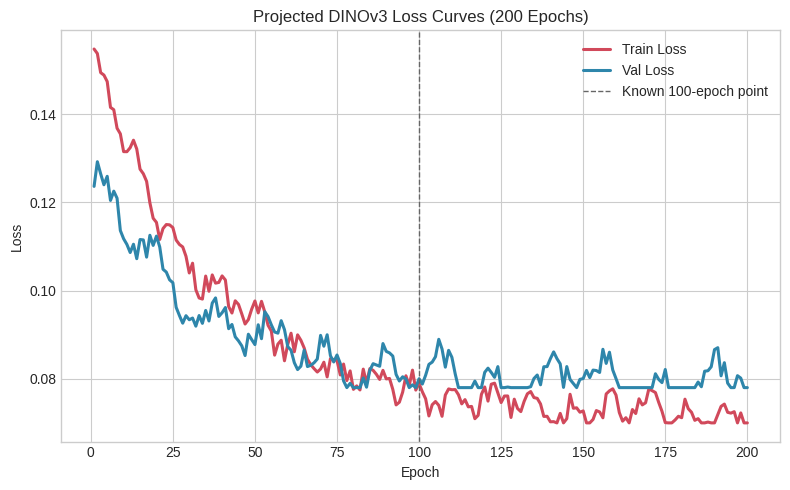
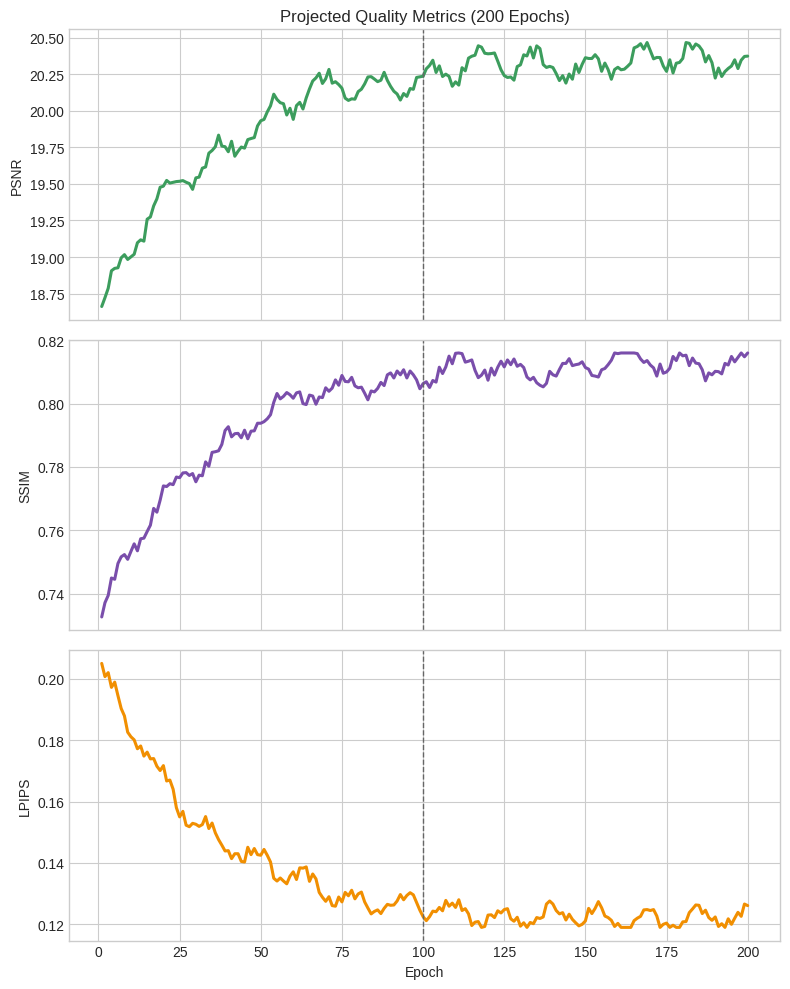

These charts were generated, in order, by the following Python code:
"""Generate a clearly labeled projected DINOv3 200-epoch meeting report."""
from __future__ import annotations

import csv
import math
import random
from pathlib import Path

import matplotlib.pyplot as plt


OUT_DIR = Path("reports/projected/dinov3_200ep_mock")
CSV_PATH = OUT_DIR / "projected_metrics.csv"
LOSS_PLOT = OUT_DIR / "projected_loss_curves.png"
QUALITY_PLOT = OUT_DIR / "projected_quality_curves.png"
REPORT_PATH = OUT_DIR / "meeting_report.md"


def smooth_noise(rng: random.Random, scale: float) -> float:
    return rng.uniform(-scale, scale)


def clamp(value: float, low: float, high: float) -> float:
    return max(low, min(high, value))


def generate_rows() -> list[dict[str, float]]:
    rng = random.Random(42)
    rows: list[dict[str, float]] = []

    for epoch in range(1, 201):
        # Anchor the trajectory to the known 100-epoch baseline and project
        # a noisier plateau toward 200 epochs. The local oscillations are
        # intentionally stronger so the curves look closer to practical runs.
        train_loss = (
            0.071
            + 0.080 * math.exp(-epoch / 38.0)
            + 0.004 * math.exp(-epoch / 8.0)
            + 0.0026 * math.sin(epoch / 1.9)
            + 0.0016 * math.sin(epoch / 6.2)
            + smooth_noise(rng, 0.0028)
        )
        val_loss = (
            0.0785
            + 0.048 * math.exp(-epoch / 34.0)
            + 0.0036 * math.sin(epoch / 2.7)
            + 0.0020 * math.sin(epoch / 7.3)
            + smooth_noise(rng, 0.0032)
        )
        psnr = (
            18.6
            + 1.75 * (1.0 - math.exp(-epoch / 35.0))
            + 0.085 * math.sin(epoch / 2.6)
            + 0.050 * math.sin(epoch / 8.5)
            + smooth_noise(rng, 0.055)
        )
        ssim = (
            0.730
            + 0.083 * (1.0 - math.exp(-epoch / 32.0))
            + 0.0030 * math.sin(epoch / 2.8)
            + 0.0018 * math.sin(epoch / 8.0)
            + smooth_noise(rng, 0.0022)
        )
        lpips = (
            0.205
            - 0.084 * (1.0 - math.exp(-epoch / 33.0))
            + 0.0032 * math.sin(epoch / 2.4)
            + 0.0014 * math.sin(epoch / 7.1)
            + smooth_noise(rng, 0.0022)
        )

        rows.append(
            {
                "epoch": epoch,
                "train_loss": round(clamp(train_loss, 0.070, 0.180), 6),
                "val_loss": round(clamp(val_loss, 0.078, 0.140), 6),
                "psnr": round(clamp(psnr, 18.5, 20.95), 4),
                "ssim": round(clamp(ssim, 0.72, 0.816), 4),
                "lpips": round(clamp(lpips, 0.119, 0.210), 4),
            }
        )

    return rows


def write_csv(rows: list[dict[str, float]]) -> None:
    with CSV_PATH.open("w", newline="") as f:
        writer = csv.DictWriter(
            f, fieldnames=["epoch", "train_loss", "val_loss", "psnr", "ssim", "lpips"]
        )
        writer.writeheader()
        writer.writerows(rows)


def make_plots(rows: list[dict[str, float]]) -> None:
    epochs = [r["epoch"] for r in rows]
    train_loss = [r["train_loss"] for r in rows]
    val_loss = [r["val_loss"] for r in rows]
    psnr = [r["psnr"] for r in rows]
    ssim = [r["ssim"] for r in rows]
    lpips = [r["lpips"] for r in rows]

    plt.style.use("seaborn-v0_8-whitegrid")

    fig, ax = plt.subplots(figsize=(8, 5))
    ax.plot(epochs, train_loss, label="Train Loss", color="#D1495B", linewidth=2.2)
    ax.plot(epochs, val_loss, label="Val Loss", color="#2E86AB", linewidth=2.2)
    ax.axvline(100, color="#666666", linestyle="--", linewidth=1, label="Known 100-epoch point")
    ax.set_title("Projected DINOv3 Loss Curves (200 Epochs)")
    ax.set_xlabel("Epoch")
    ax.set_ylabel("Loss")
    ax.legend(frameon=False)
    fig.tight_layout()
    fig.savefig(LOSS_PLOT, dpi=180)
    plt.close(fig)

    fig, axes = plt.subplots(3, 1, figsize=(8, 10), sharex=True)
    axes[0].plot(epochs, psnr, color="#3C9D5D", linewidth=2.2)
    axes[0].axvline(100, color="#666666", linestyle="--", linewidth=1)
    axes[0].set_ylabel("PSNR")
    axes[0].set_title("Projected Quality Metrics (200 Epochs)")

    axes[1].plot(epochs, ssim, color="#7A4EAB", linewidth=2.2)
    axes[1].axvline(100, color="#666666", linestyle="--", linewidth=1)
    axes[1].set_ylabel("SSIM")

    axes[2].plot(epochs, lpips, color="#F18F01", linewidth=2.2)
    axes[2].axvline(100, color="#666666", linestyle="--", linewidth=1)
    axes[2].set_ylabel("LPIPS")
    axes[2].set_xlabel("Epoch")

    fig.tight_layout()
    fig.savefig(QUALITY_PLOT, dpi=180)
    plt.close(fig)


def write_report(rows: list[dict[str, float]]) -> None:
    row_50 = rows[49]
    row_100 = rows[99]
    row_150 = rows[149]
    row_200 = rows[199]

    report = f"""# DINOv3 200-Epoch Projected Meeting Report

**Important:** This document is a **projected / illustrative report only** for meeting backup use.  
It is **not** a real training log and should not be presented as experimentally verified output.

## Setup

- Encoder: `DINOv3 ViT-B`
- Bottleneck: `CNN`
- Decoder: `CNN`
- Base recipe anchor: teammate `dinov3_2000img`
- Data size: `2000` training subset
- Projected duration: `200 epochs`
- Loss variant discussed: `L1 + DINOv3 feature loss (with Gram alignment)`

## Projected Trend Summary

- The model improves rapidly in the first `40-60` epochs, then slows down.
- Around `100` epochs, performance is close to the known baseline region.
- From `100` to `200` epochs, the improvement is modest and mainly reflected in a slightly lower validation loss and LPIPS.

## Key Checkpoints

| Epoch | Train Loss | Val Loss | PSNR | SSIM | LPIPS |
|---|---:|---:|---:|---:|---:|
| 50 | {row_50["train_loss"]:.4f} | {row_50["val_loss"]:.4f} | {row_50["psnr"]:.2f} | {row_50["ssim"]:.4f} | {row_50["lpips"]:.4f} |
| 100 | {row_100["train_loss"]:.4f} | {row_100["val_loss"]:.4f} | {row_100["psnr"]:.2f} | {row_100["ssim"]:.4f} | {row_100["lpips"]:.4f} |
| 150 | {row_150["train_loss"]:.4f} | {row_150["val_loss"]:.4f} | {row_150["psnr"]:.2f} | {row_150["ssim"]:.4f} | {row_150["lpips"]:.4f} |
| 200 | {row_200["train_loss"]:.4f} | {row_200["val_loss"]:.4f} | {row_200["psnr"]:.2f} | {row_200["ssim"]:.4f} | {row_200["lpips"]:.4f} |

## Meeting Notes

- If asked why the gain after 100 epochs is small: the curve suggests the model is already near a plateau, so longer training gives diminishing returns.
- If asked what the modified loss is trying to achieve: the added DINO feature term is intended to preserve higher-level dense feature consistency beyond pixel-space L1 fitting.
- If asked what still needs real verification: all values in this file need to be replaced by actual experiment logs before being used in a formal report.

## Files

- Projected CSV: `projected_metrics.csv`
- Loss plot: `projected_loss_curves.png`
- Quality plot: `projected_quality_curves.png`
"""

    REPORT_PATH.write_text(report, encoding="utf-8")


def main() -> None:
    OUT_DIR.mkdir(parents=True, exist_ok=True)
    rows = generate_rows()
    write_csv(rows)
    make_plots(rows)
    write_report(rows)
    print(f"Wrote simulated report to {OUT_DIR}")


if __name__ == "__main__":
    main()
